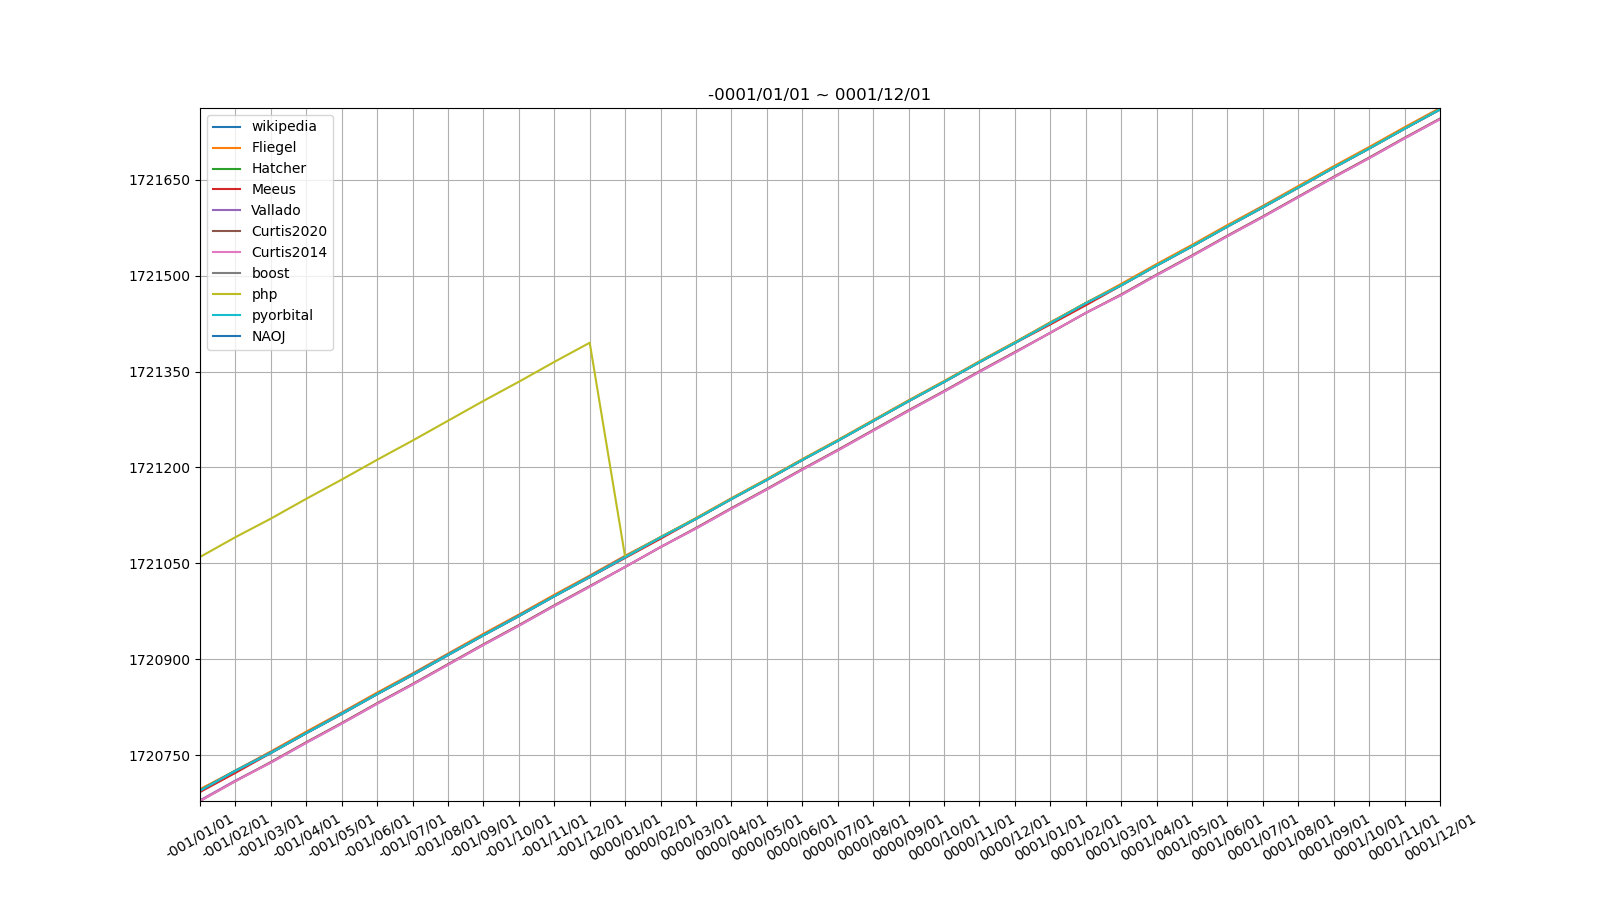

Data behind this chart, as committed beside it:
Gregorian, wikipedia, Fliegel, Hatcher, Meeus, Vallado, Curtis2020, Curtis2014, boost, php, pyorbital, NAOJ, minName, minJD, maxName, maxJD, max-min
-001/01/01, 1720694, 1720697, 1720695, 1720692, 1720680, 1720678, 1720678, 1720695, 1721060, 1720694, nan, Curtis2020, 1720678, php, 1721060, 381.5
-001/02/01, 1720726, 1720726, 1720726, 1720722, 1720710, 1720710, 1720710, 1720726, 1721091, 1720726, nan, Curtis2020, 1720710, php, 1721091, 381.5
-001/03/01, 1720754, 1720756, 1720754, 1720754, 1720738, 1720740, 1720738, 1720755, 1721120, 1720754, nan, Vallado, 1720738, php, 1721120, 381.5
-001/04/01, 1720784, 1720787, 1720785, 1720784, 1720770, 1720770, 1720770, 1720785, 1721151, 1720784, nan, Vallado, 1720770, php, 1721151, 381.5
-001/05/01, 1720814, 1720817, 1720815, 1720814, 1720800, 1720800, 1720800, 1720816, 1721181, 1720814, nan, Vallado, 1720800, php, 1721181, 381.5
-001/06/01, 1720846, 1720848, 1720846, 1720846, 1720830, 1720832, 1720830, 1720846, 1721212, 1720846, nan, Vallado, 1720830, php, 1721212, 381.5
-001/07/01, 1720876, 1720878, 1720876, 1720876, 1720860, 1720862, 1720860, 1720877, 1721242, 1720876, nan, Vallado, 1720860, php, 1721242, 381.5
-001/08/01, 1720906, 1720909, 1720907, 1720906, 1720892, 1720892, 1720892, 1720908, 1721273, 1720906, nan, Vallado, 1720892, php, 1721273, 381.5
-001/09/01, 1720938, 1720940, 1720938, 1720938, 1720922, 1720924, 1720922, 1720938, 1721304, 1720938, nan, Vallado, 1720922, php, 1721304, 381.5
-001/10/01, 1720968, 1720970, 1720968, 1720968, 1720952, 1720954, 1720952, 1720969, 1721334, 1720968, nan, Vallado, 1720952, php, 1721334, 381.5
-001/11/01, 1720998, 1721001, 1720999, 1720998, 1720984, 1720984, 1720984, 1720999, 1721365, 1720998, nan, Vallado, 1720984, php, 1721365, 381.5
-001/12/01, 1721028, 1721031, 1721029, 1721028, 1721014, 1721014, 1721014, 1721030, 1721395, 1721028, nan, Vallado, 1721014, php, 1721395, 381.5
0000/01/01, 1721060, 1721062, 1721060, 1721058, 1721044, 1721044, 1721044, 1721061, 1721060, 1721060, nan, Vallado, 1721044, Fliegel, 1721062, 17.5
0000/02/01, 1721090, 1721091, 1721091, 1721088, 1721076, 1721076, 1721076, 1721091, 1721091, 1721090, nan, Vallado, 1721076, Fliegel, 1721091, 15.5
0000/03/01, 1721120, 1721121, 1721120, 1721120, 1721104, 1721106, 1721104, 1721120, 1721120, 1721120, nan, Vallado, 1721104, Fliegel, 1721121, 16.5
0000/04/01, 1721150, 1721152, 1721151, 1721150, 1721136, 1721136, 1721136, 1721151, 1721151, 1721150, nan, Vallado, 1721136, Fliegel, 1721152, 16.5
0000/05/01, 1721180, 1721182, 1721181, 1721180, 1721166, 1721166, 1721166, 1721181, 1721181, 1721180, nan, Vallado, 1721166, Fliegel, 1721182, 16.5
0000/06/01, 1721212, 1721213, 1721212, 1721212, 1721196, 1721198, 1721196, 1721212, 1721212, 1721212, nan, Vallado, 1721196, Fliegel, 1721213, 16.5
0000/07/01, 1721242, 1721243, 1721242, 1721242, 1721226, 1721228, 1721226, 1721242, 1721242, 1721242, nan, Vallado, 1721226, Fliegel, 1721243, 16.5
0000/08/01, 1721272, 1721274, 1721273, 1721272, 1721258, 1721258, 1721258, 1721273, 1721273, 1721272, nan, Vallado, 1721258, Fliegel, 1721274, 16.5
0000/09/01, 1721304, 1721305, 1721304, 1721304, 1721288, 1721290, 1721288, 1721304, 1721304, 1721304, nan, Vallado, 1721288, Fliegel, 1721305, 16.5
0000/10/01, 1721334, 1721335, 1721334, 1721334, 1721318, 1721320, 1721318, 1721334, 1721334, 1721334, nan, Vallado, 1721318, Fliegel, 1721335, 16.5
0000/11/01, 1721364, 1721366, 1721365, 1721364, 1721350, 1721350, 1721350, 1721365, 1721365, 1721364, nan, Vallado, 1721350, Fliegel, 1721366, 16.5
0000/12/01, 1721394, 1721396, 1721395, 1721394, 1721380, 1721380, 1721380, 1721395, 1721395, 1721394, nan, Vallado, 1721380, Fliegel, 1721396, 16.5
0001/01/01, 1721426, 1721427, 1721426, 1721424, 1721410, 1721410, 1721410, 1721426, 1721426, 1721426, nan, Vallado, 1721410, Fliegel, 1721427, 16.5
0001/02/01, 1721456, 1721457, 1721457, 1721454, 1721442, 1721442, 1721442, 1721457, 1721457, 1721456, nan, Vallado, 1721442, Fliegel, 1721457, 15.5
0001/03/01, 1721484, 1721487, 1721485, 1721484, 1721470, 1721470, 1721470, 1721485, 1721485, 1721484, nan, Vallado, 1721470, Fliegel, 1721487, 17.5
0001/04/01, 1721516, 1721518, 1721516, 1721516, 1721500, 1721502, 1721500, 1721516, 1721516, 1721516, nan, Vallado, 1721500, Fliegel, 1721518, 17.5
0001/05/01, 1721546, 1721548, 1721546, 1721546, 1721530, 1721532, 1721530, 1721546, 1721546, 1721546, nan, Vallado, 1721530, Fliegel, 1721548, 17.5
0001/06/01, 1721576, 1721579, 1721577, 1721576, 1721562, 1721562, 1721562, 1721577, 1721577, 1721576, nan, Vallado, 1721562, Fliegel, 1721579, 17.5
0001/07/01, 1721606, 1721609, 1721607, 1721606, 1721592, 1721592, 1721592, 1721608, 1721607, 1721606, nan, Vallado, 1721592, Fliegel, 1721609, 17.5
0001/08/01, 1721638, 1721640, 1721638, 1721638, 1721622, 1721624, 1721622, 1721638, 1721638, 1721638, nan, Vallado, 1721622, Fliegel, 1721640, 17.5
0001/09/01, 1721668, 1721671, 1721669, 1721668, 1721654, 1721654, 1721654, 1721669, 1721669, 1721668, nan, Vallado, 1721654, Fliegel, 1721671, 17.5
0001/10/01, 1721698, 1721701, 1721699, 1721698, 1721684, 1721684, 1721684, 1721699, 1721699, 1721698, nan, Vallado, 1721684, Fliegel, 1721701, 17.5
0001/11/01, 1721730, 1721732, 1721730, 1721730, 1721714, 1721716, 1721714, 1721730, 1721730, 1721730, nan, Vallado, 1721714, Fliegel, 1721732, 17.5
0001/12/01, 1721760, 1721762, 1721760, 1721760, 1721744, 1721746, 1721744, 1721761, 1721760, 1721760, nan, Vallado, 1721744, Fliegel, 1721762, 17.5
